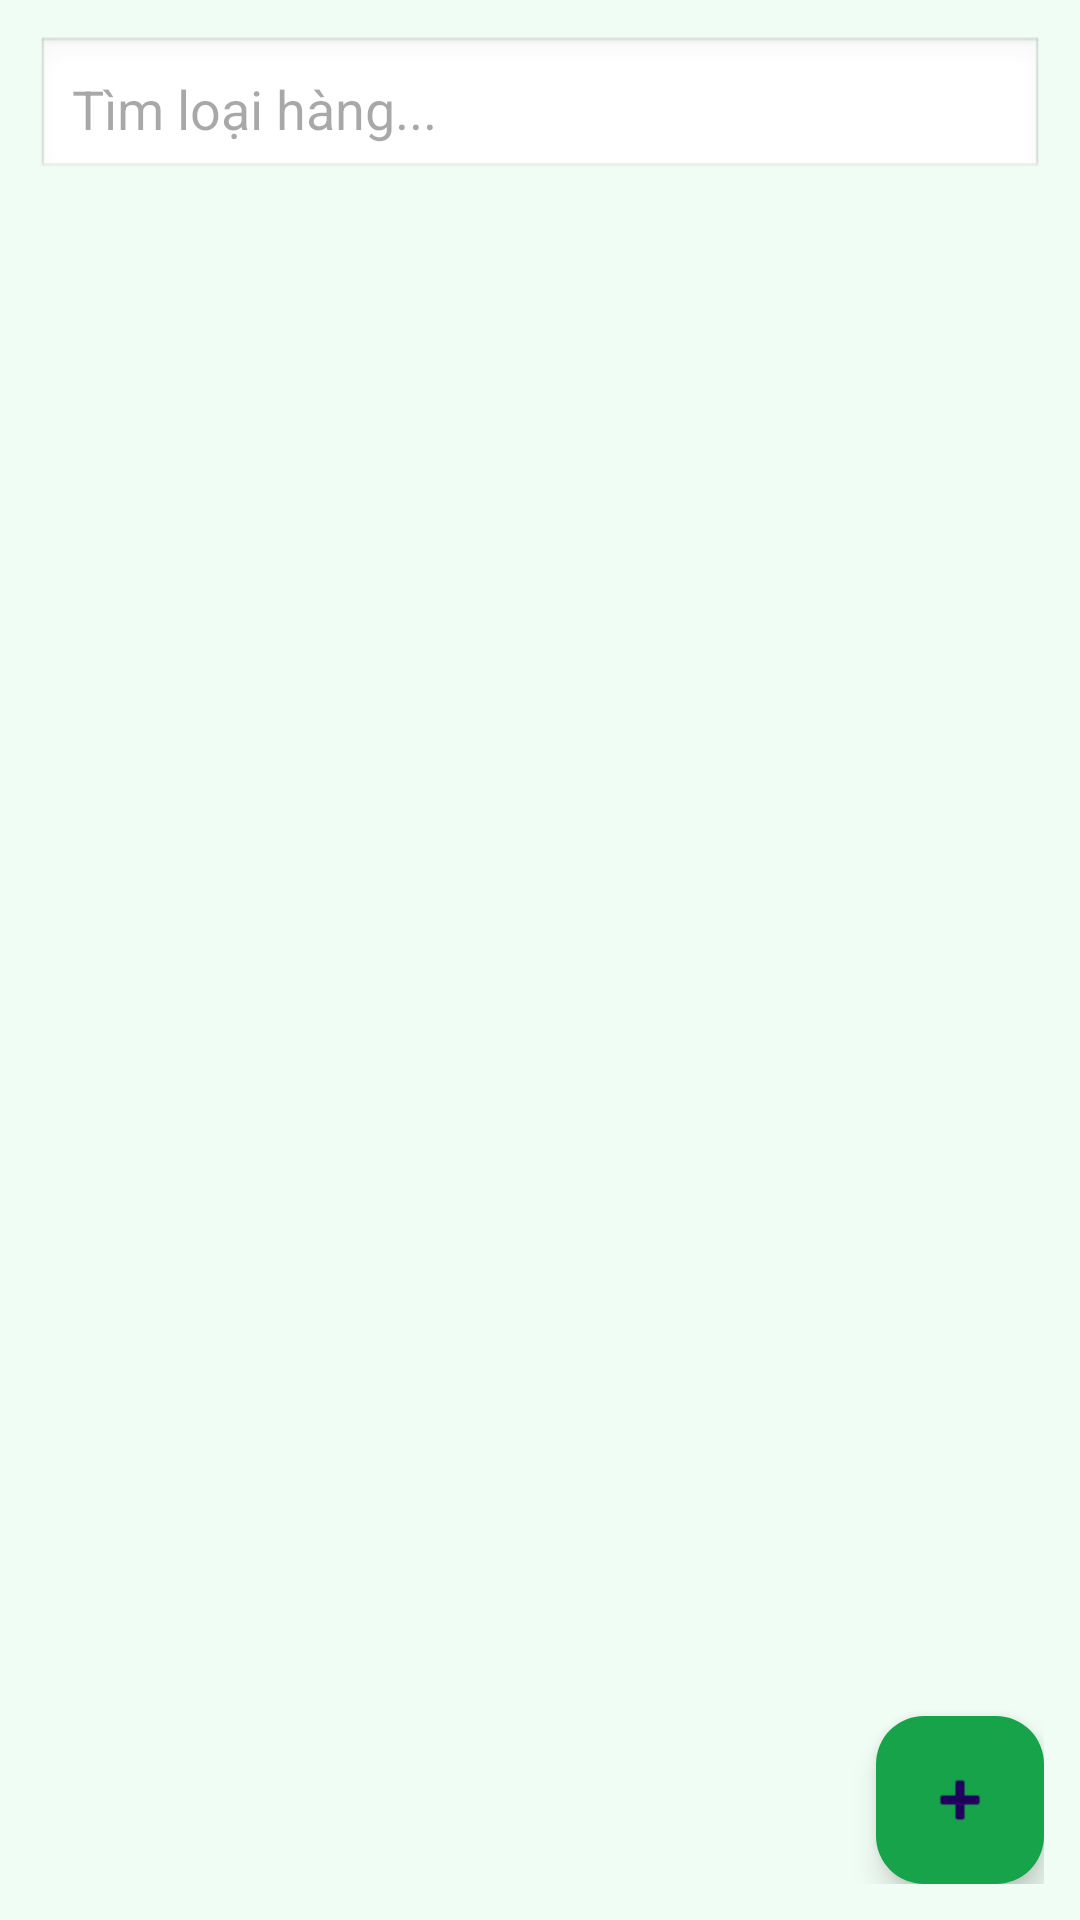

Here is an Android app screen rendered from its layout file. Give the layout XML and the strings, colors and styles it references.
<!-- AndroidManifest.xml: application theme Theme.DoAnNhom7 -->
<!-- res/layout/fragment_admin_category.xml -->
<RelativeLayout xmlns:android="http://schemas.android.com/apk/res/android"
    xmlns:app="http://schemas.android.com/apk/res-auto"
    android:background="@color/green_50"
    android:padding="12dp"
    android:layout_width="match_parent"
    android:layout_height="match_parent">

    <EditText
        android:id="@+id/edtSearchCategory"
        android:layout_width="match_parent"
        android:layout_height="wrap_content"
        android:hint="Tìm loại hàng..."
        android:padding="12dp"
        android:background="@android:drawable/edit_text" />

    <androidx.recyclerview.widget.RecyclerView
        android:id="@+id/rvCategories"
        android:layout_below="@id/edtSearchCategory"
        android:layout_width="match_parent"
        android:layout_height="match_parent"
        android:layout_marginTop="10dp"
        android:layout_marginBottom="70dp" />

    <com.google.android.material.floatingactionbutton.FloatingActionButton
        android:id="@+id/btnAddCategory"
        android:layout_width="wrap_content"
        android:layout_height="wrap_content"
        android:layout_alignParentEnd="true"
        android:layout_alignParentBottom="true"
        app:srcCompat="@android:drawable/ic_input_add"
        app:backgroundTint="@color/green_600" />

</RelativeLayout>
<!-- resources referenced by this layout -->
<resources>
  <color name="green_50">#F0FDF4</color>
  <color name="green_600">#16A34A</color>
  <style name="Theme.DoAnNhom7" parent="Base.Theme.DoAnNhom7" />
  <style name="Base.Theme.DoAnNhom7" parent="Theme.Material3.Light.NoActionBar">
          
          
      </style>
</resources>
